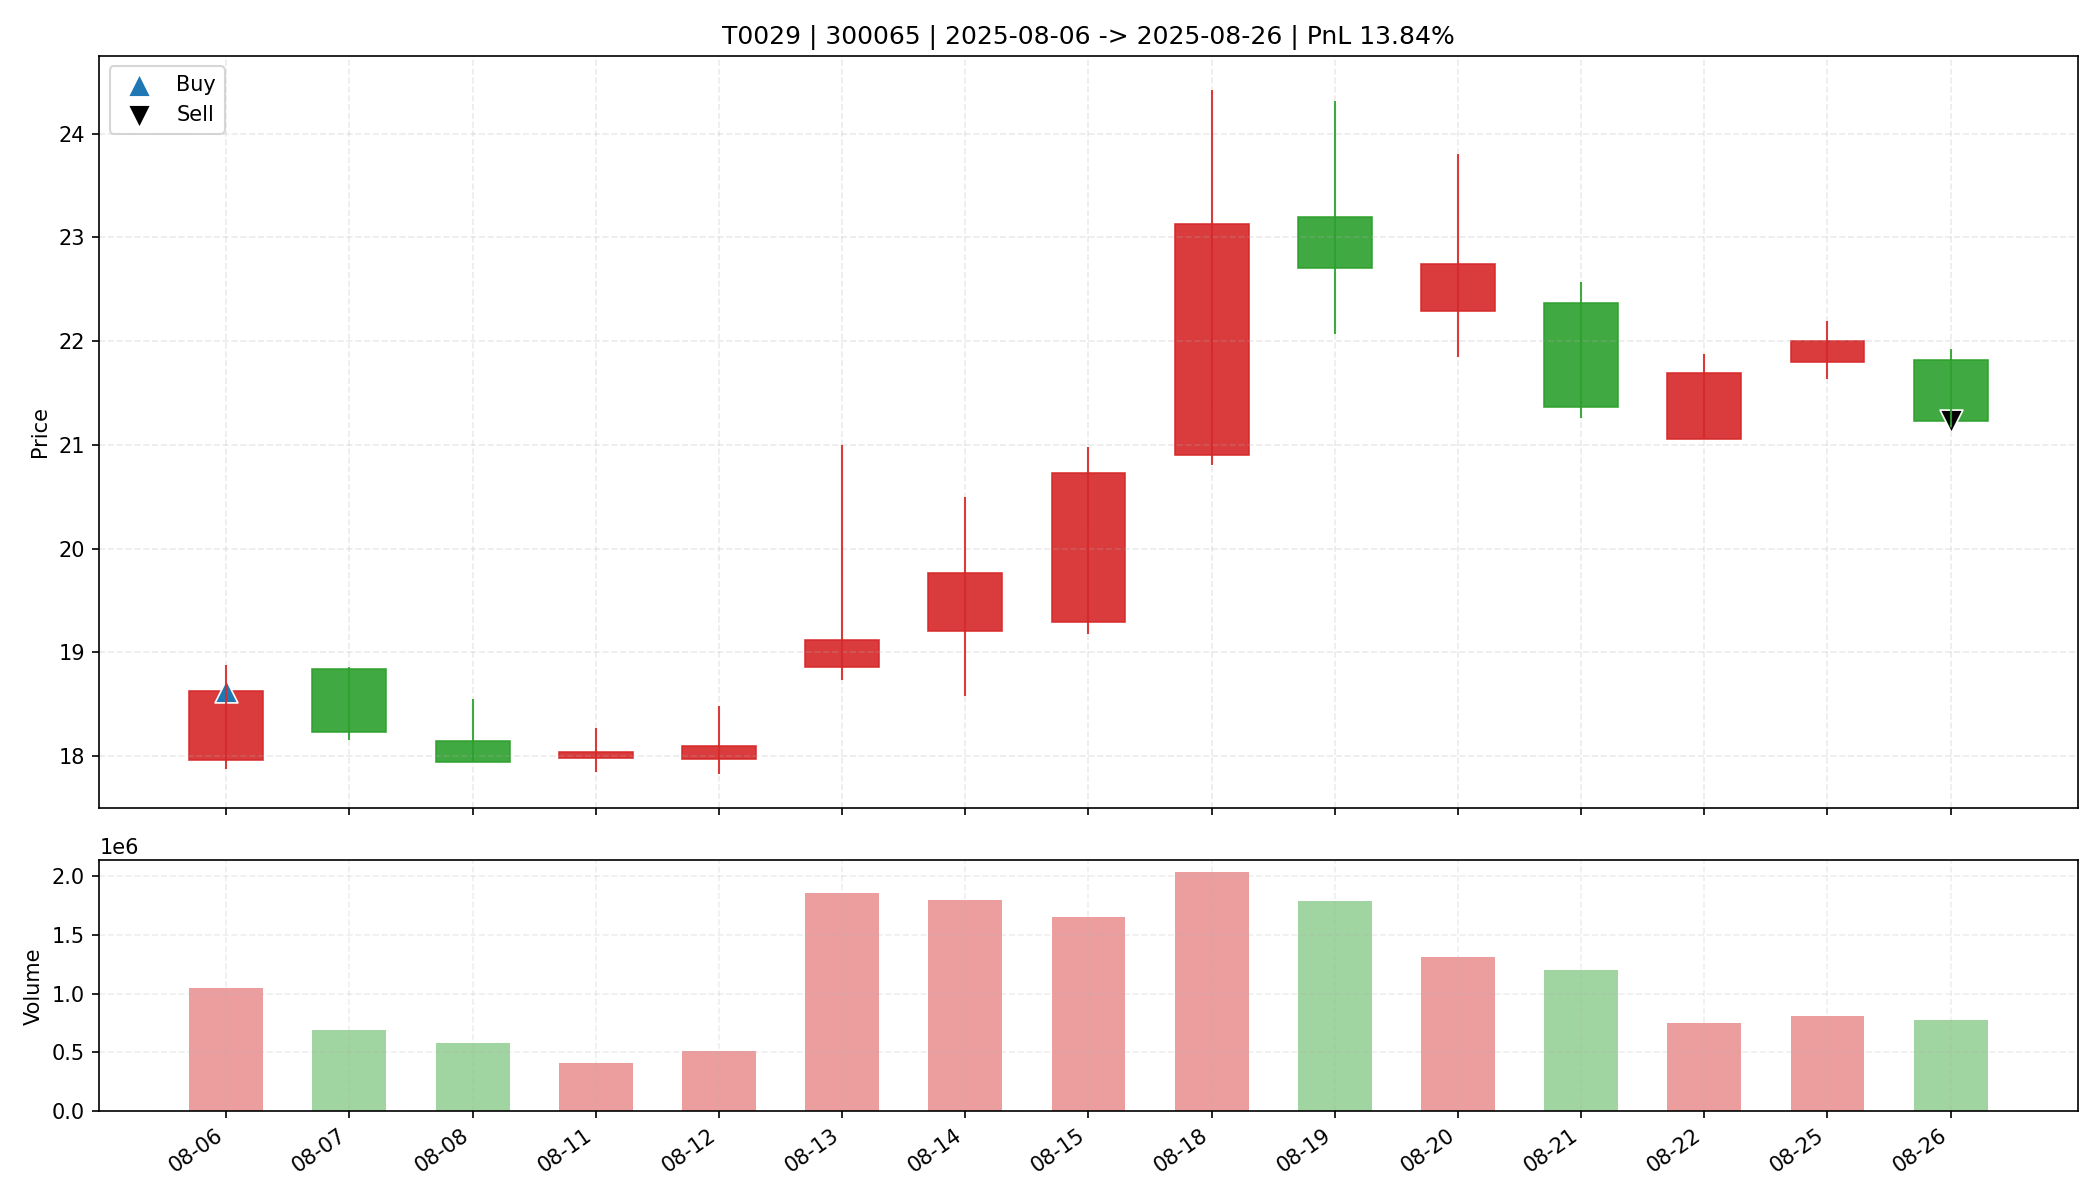

The table this chart was drawn from, first rows:
date, open, high, low, close, amount, volume, trade_id, code, buy_date, sell_date, buy_price, sell_price, matched_shares, buy_reason, sell_reason, sell_profit_pct, sell_hold_days, is_buy_day, is_sell_day, holding_day_index
2025-08-06, 17.96, 18.88, 17.88, 18.63, 1937313280, 1043812, T0029, 300065, 2025-08-06, 2025-08-26, 18.63, 21.23, 850.0, 前10日振幅9.2%, 阳线涨幅3.7%, 突破均线, 温和放量1.7倍, MA…, 跌破MA10, 13.84, 14.0, True, False, 0
2025-08-07, 18.84, 18.86, 18.16, 18.23, 1264512768, 692564, T0029, 300065, 2025-08-06, 2025-08-26, 18.63, 21.23, 850.0, 前10日振幅9.2%, 阳线涨幅3.7%, 突破均线, 温和放量1.7倍, MA…, 跌破MA10, 13.84, 14.0, False, False, 1
2025-08-08, 18.15, 18.55, 17.94, 17.94, 1060000000, 581872, T0029, 300065, 2025-08-06, 2025-08-26, 18.63, 21.23, 850.0, 前10日振幅9.2%, 阳线涨幅3.7%, 突破均线, 温和放量1.7倍, MA…, 跌破MA10, 13.84, 14.0, False, False, 2
2025-08-11, 17.98, 18.27, 17.85, 18.04, 735326336, 407607, T0029, 300065, 2025-08-06, 2025-08-26, 18.63, 21.23, 850.0, 前10日振幅9.2%, 阳线涨幅3.7%, 突破均线, 温和放量1.7倍, MA…, 跌破MA10, 13.84, 14.0, False, False, 3
2025-08-12, 17.97, 18.48, 17.83, 18.1, 933750336, 515583, T0029, 300065, 2025-08-06, 2025-08-26, 18.63, 21.23, 850.0, 前10日振幅9.2%, 阳线涨幅3.7%, 突破均线, 温和放量1.7倍, MA…, 跌破MA10, 13.84, 14.0, False, False, 4
2025-08-13, 18.86, 21.0, 18.73, 19.12, 3615248128, 1854437, T0029, 300065, 2025-08-06, 2025-08-26, 18.63, 21.23, 850.0, 前10日振幅9.2%, 阳线涨幅3.7%, 突破均线, 温和放量1.7倍, MA…, 跌破MA10, 13.84, 14.0, False, False, 5
2025-08-14, 19.21, 20.5, 18.58, 19.77, 3483363584, 1797132, T0029, 300065, 2025-08-06, 2025-08-26, 18.63, 21.23, 850.0, 前10日振幅9.2%, 阳线涨幅3.7%, 突破均线, 温和放量1.7倍, MA…, 跌破MA10, 13.84, 14.0, False, False, 6
2025-08-15, 19.29, 20.98, 19.18, 20.73, 3322859008, 1652252, T0029, 300065, 2025-08-06, 2025-08-26, 18.63, 21.23, 850.0, 前10日振幅9.2%, 阳线涨幅3.7%, 突破均线, 温和放量1.7倍, MA…, 跌破MA10, 13.84, 14.0, False, False, 7
2025-08-18, 20.9, 24.42, 20.81, 23.13, 4434578432, 2032120, T0029, 300065, 2025-08-06, 2025-08-26, 18.63, 21.23, 850.0, 前10日振幅9.2%, 阳线涨幅3.7%, 突破均线, 温和放量1.7倍, MA…, 跌破MA10, 13.84, 14.0, False, False, 8
2025-08-19, 23.2, 24.32, 22.07, 22.71, 4140115968, 1787282, T0029, 300065, 2025-08-06, 2025-08-26, 18.63, 21.23, 850.0, 前10日振幅9.2%, 阳线涨幅3.7%, 突破均线, 温和放量1.7倍, MA…, 跌破MA10, 13.84, 14.0, False, False, 9
2025-08-20, 22.29, 23.8, 21.85, 22.74, 2999904768, 1309489, T0029, 300065, 2025-08-06, 2025-08-26, 18.63, 21.23, 850.0, 前10日振幅9.2%, 阳线涨幅3.7%, 突破均线, 温和放量1.7倍, MA…, 跌破MA10, 13.84, 14.0, False, False, 10
2025-08-21, 22.37, 22.57, 21.26, 21.37, 2607912192, 1197844, T0029, 300065, 2025-08-06, 2025-08-26, 18.63, 21.23, 850.0, 前10日振幅9.2%, 阳线涨幅3.7%, 突破均线, 温和放量1.7倍, MA…, 跌破MA10, 13.84, 14.0, False, False, 11
2025-08-22, 21.06, 21.88, 21.06, 21.69, 1620747904, 751341, T0029, 300065, 2025-08-06, 2025-08-26, 18.63, 21.23, 850.0, 前10日振幅9.2%, 阳线涨幅3.7%, 突破均线, 温和放量1.7倍, MA…, 跌破MA10, 13.84, 14.0, False, False, 12
2025-08-25, 21.8, 22.19, 21.64, 22.0, 1768247040, 806940, T0029, 300065, 2025-08-06, 2025-08-26, 18.63, 21.23, 850.0, 前10日振幅9.2%, 阳线涨幅3.7%, 突破均线, 温和放量1.7倍, MA…, 跌破MA10, 13.84, 14.0, False, False, 13
2025-08-26, 21.82, 21.92, 21.17, 21.23, 1664077696, 774023, T0029, 300065, 2025-08-06, 2025-08-26, 18.63, 21.23, 850.0, 前10日振幅9.2%, 阳线涨幅3.7%, 突破均线, 温和放量1.7倍, MA…, 跌破MA10, 13.84, 14.0, False, True, 14
